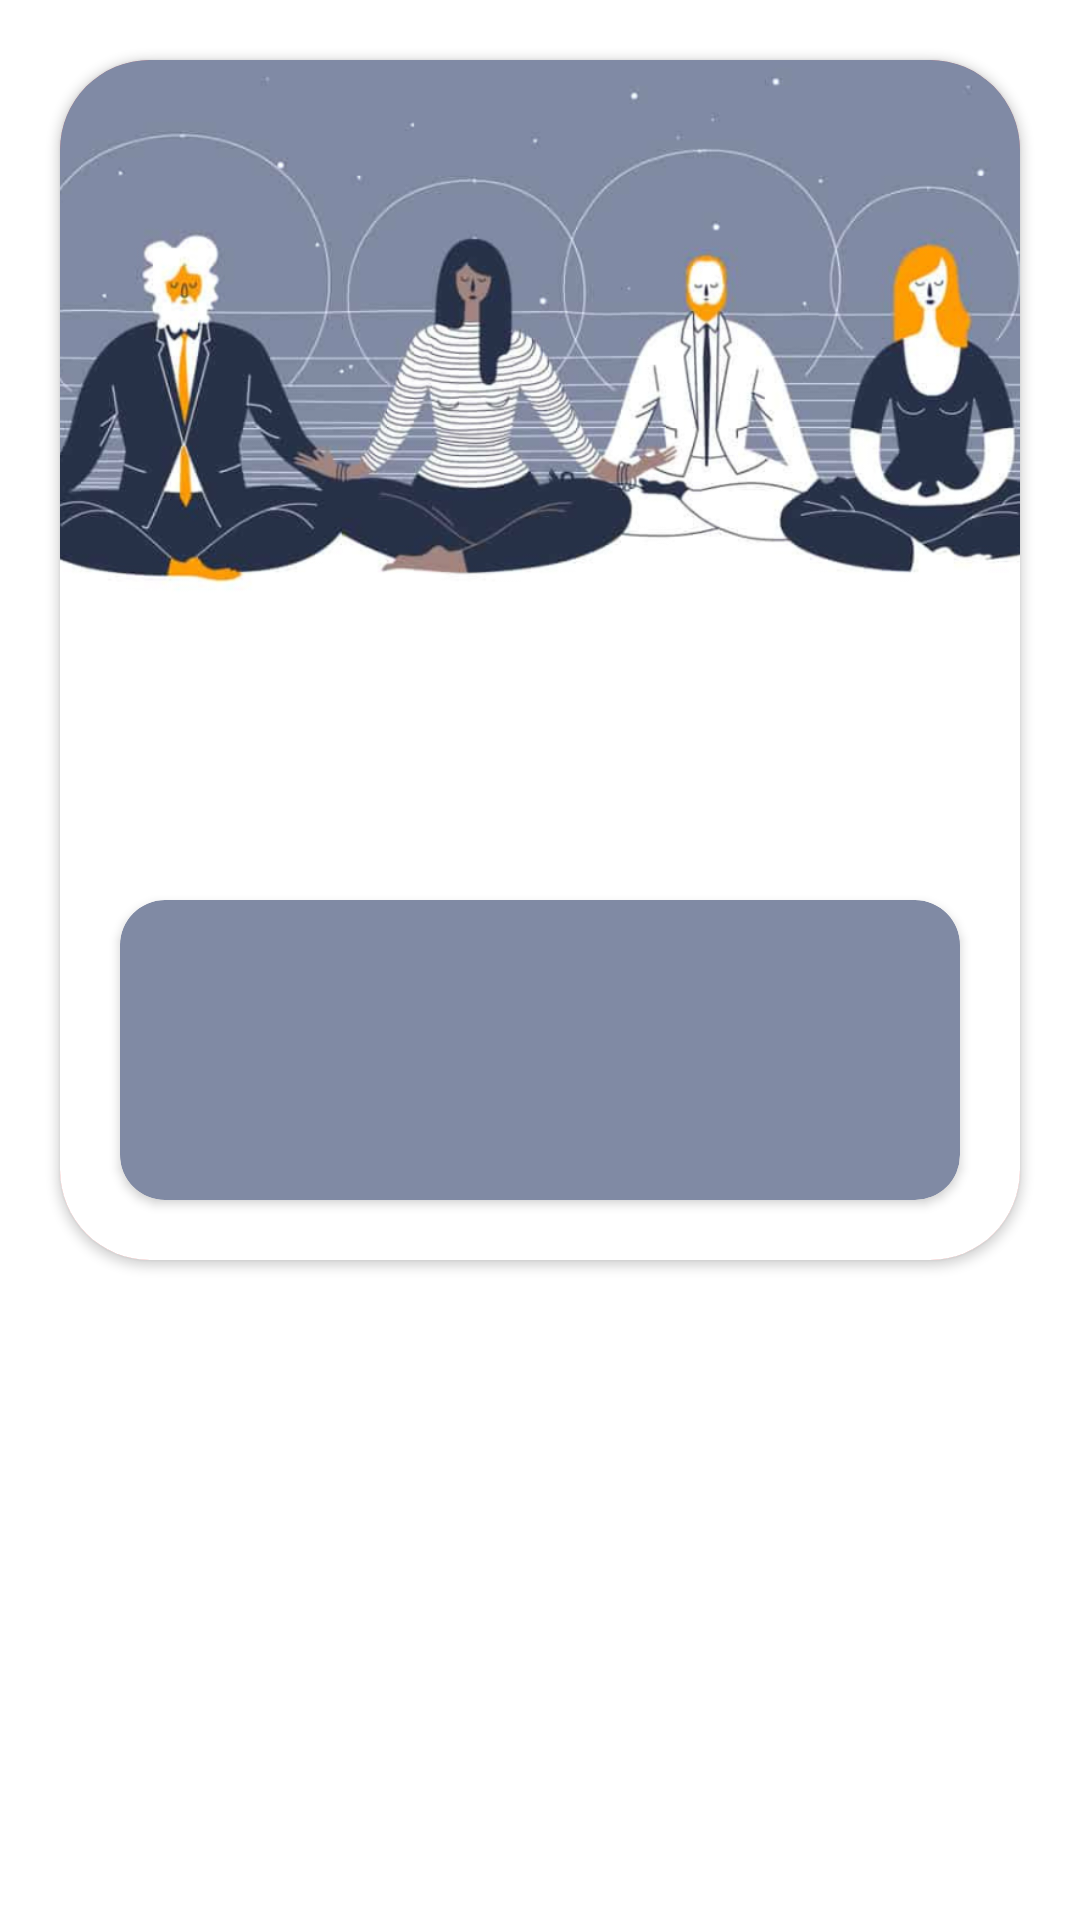

Here is an Android app screen rendered from its layout file. Give the layout XML and the strings, colors and styles it references.
<!-- AndroidManifest.xml: application theme Theme.HolidayApp -->
<!-- res/layout/activity_upcomming_holiday.xml -->
<?xml version="1.0" encoding="utf-8"?>
<androidx.constraintlayout.widget.ConstraintLayout xmlns:android="http://schemas.android.com/apk/res/android"
    xmlns:app="http://schemas.android.com/apk/res-auto"
    xmlns:tools="http://schemas.android.com/tools"
    android:layout_width="match_parent"
    android:layout_height="wrap_content"
    tools:context=".UpcommingHoliday">
    <androidx.cardview.widget.CardView
        android:id="@+id/upcommingHolidayCard"
        android:layout_width="match_parent"
        android:layout_margin="20dp"
        android:layout_height="400dp"
        android:backgroundTint="@color/red_card"
        app:cardCornerRadius="30dp"
        app:layout_constraintTop_toTopOf="parent">

        <ImageView

            android:layout_width="match_parent"
            android:layout_height="887dp"
            android:scaleType="centerCrop"
            android:src="@drawable/poyabg1"

            />


        <androidx.cardview.widget.CardView
            android:layout_margin="20dp"
            android:layout_width="match_parent"
            app:cardCornerRadius="15dp"
            android:layout_gravity="bottom"
            android:layout_height="100dp"
            android:backgroundTint="@color/gray_dark"></androidx.cardview.widget.CardView>
    </androidx.cardview.widget.CardView>


</androidx.constraintlayout.widget.ConstraintLayout>
<!-- resources referenced by this layout -->
<resources>
  <color name="gray_dark">#808AA4</color>
  <color name="red_card">#FF5C5C</color>
  <!-- drawable poyabg1: png bitmap (drawable, 286305 bytes) -->
  <style name="Theme.HolidayApp" parent="Theme.MaterialComponents.DayNight.DarkActionBar">
          
          <item name="colorPrimary">@color/purple_500</item>
          <item name="colorPrimaryVariant">@color/material_on_primary_emphasis_high_type</item>
          <item name="colorOnPrimary">@color/black</item>
          
          <item name="colorSecondary">@color/teal_200</item>
          <item name="colorSecondaryVariant">@color/teal_700</item>
          <item name="colorOnSecondary">@color/black</item>
          <item name="android:fontFamily">@font/semibold</item>
          
          <item name="android:statusBarColor">?attr/colorPrimaryVariant</item>
          
      </style>
  <color name="purple_500">#FF6200EE</color>
  <color name="black">#FF000000</color>
  <color name="teal_200">#FF03DAC5</color>
  <color name="teal_700">#FF018786</color>
</resources>
